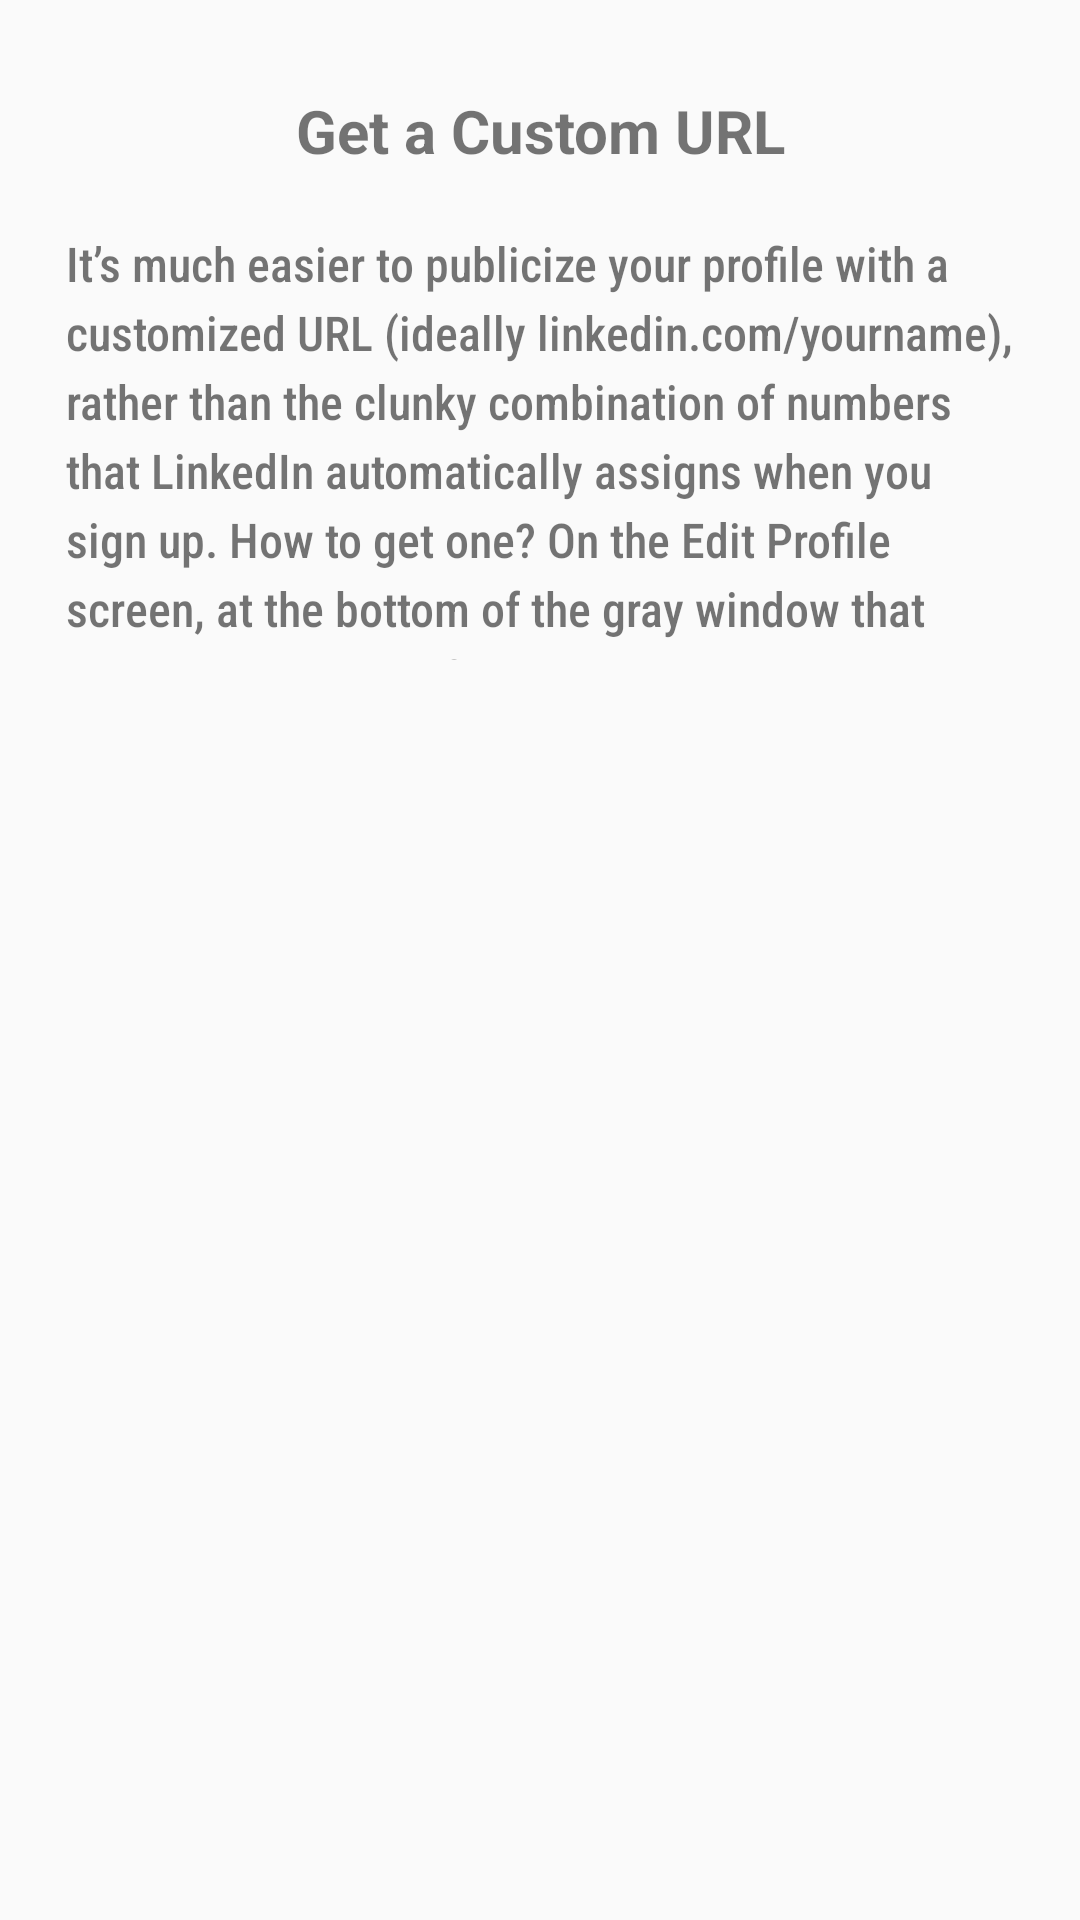

This screen was rendered from an Android layout file. Write that file and the resources it references.
<!-- AndroidManifest.xml: application theme AppTheme -->
<!-- res/layout/activity_activity5.xml -->
<?xml version="1.0" encoding="utf-8"?>
<androidx.constraintlayout.widget.ConstraintLayout xmlns:android="http://schemas.android.com/apk/res/android"
    xmlns:app="http://schemas.android.com/apk/res-auto"
    xmlns:tools="http://schemas.android.com/tools"
    android:layout_width="match_parent"
    android:layout_height="match_parent"
    tools:context=".activity5">

    <TextView
        android:id="@+id/textView"
        android:layout_width="0dp"
        android:layout_height="wrap_content"
        android:layout_marginStart="32dp"
        android:layout_marginTop="30dp"
        android:layout_marginEnd="32dp"
        android:text="Get a Custom URL"
        android:textAlignment="center"
        android:textSize="20sp"
        android:textStyle="bold"
        app:layout_constraintEnd_toEndOf="parent"
        app:layout_constraintStart_toStartOf="parent"
        app:layout_constraintTop_toTopOf="parent" />

    <TextView
        android:id="@+id/textView2"
        android:layout_width="0dp"
        android:layout_height="0dp"
        android:layout_marginStart="22dp"
        android:layout_marginTop="20dp"
        android:layout_marginEnd="20dp"
        android:layout_marginBottom="420dp"
        android:fontFamily="sans-serif-condensed-medium"
        android:lineSpacingExtra="4sp"
        android:text="It’s much easier to publicize your profile with a customized URL (ideally linkedin.com/yourname), rather than the clunky combination of numbers that LinkedIn automatically assigns when you sign up. How to get one? On the Edit Profile screen, at the bottom of the gray window that shows your basic information, you’ll see a Public Profile URL. Click “Edit” next to the URL, and specify what you’d like your address to be. When you’re finished, click Set Custom URL."
        android:textAlignment="textStart"
        android:textSize="16sp"
        android:typeface="normal"
        app:layout_constraintBottom_toBottomOf="parent"
        app:layout_constraintEnd_toEndOf="parent"
        app:layout_constraintHorizontal_bias="0.5"
        app:layout_constraintStart_toStartOf="parent"
        app:layout_constraintTop_toBottomOf="@+id/textView" />


</androidx.constraintlayout.widget.ConstraintLayout>
<!-- resources referenced by this layout -->
<resources>
  <style name="AppTheme" parent="Theme.AppCompat.Light.DarkActionBar">
          
          <item name="colorPrimary">#0072b1</item>
          <item name="colorPrimaryDark">#0e76a8</item>
          <item name="colorAccent">@color/colorAccent</item>
      </style>
  <!-- not gathered from this repository: default colours our renderer supplied (Android Studio template values) -->
  <color name="colorAccent">#FF03DAC5</color>
</resources>
